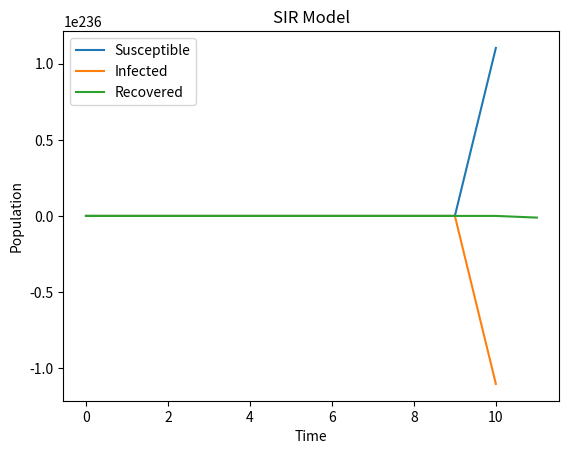

Python code for this plot:
import numpy as np
import matplotlib.pyplot as plt

def SIR_model(S0, I0, R0, beta, gamma, t_end, dt):
    t = np.arange(0, t_end, dt)
    S = np.zeros_like(t)
    I = np.zeros_like(t)
    R = np.zeros_like(t)
    S[0] = S0
    I[0] = I0
    R[0] = R0
    
    for i in range(1, len(t)):
        dS_dt = -beta * S[i-1] * I[i-1]
        dI_dt = beta * S[i-1] * I[i-1] - gamma * I[i-1]
        dR_dt = gamma * I[i-1]
        
        S[i] = S[i-1] + dt * dS_dt
        I[i] = I[i-1] + dt * dI_dt
        R[i] = R[i-1] + dt * dR_dt
    
    return S, I, R

S0 = 1000
I0 = 1
R0 = 0
beta = 0.3
gamma = 0.1
t_end = 100
dt = 0.1

S, I, R = SIR_model(S0, I0, R0, beta, gamma, t_end, dt)

plt.plot(S, label='Susceptible')
plt.plot(I, label='Infected')
plt.plot(R, label='Recovered')
plt.xlabel('Time')
plt.ylabel('Population')
plt.title('SIR Model')
plt.legend()
plt.show()
